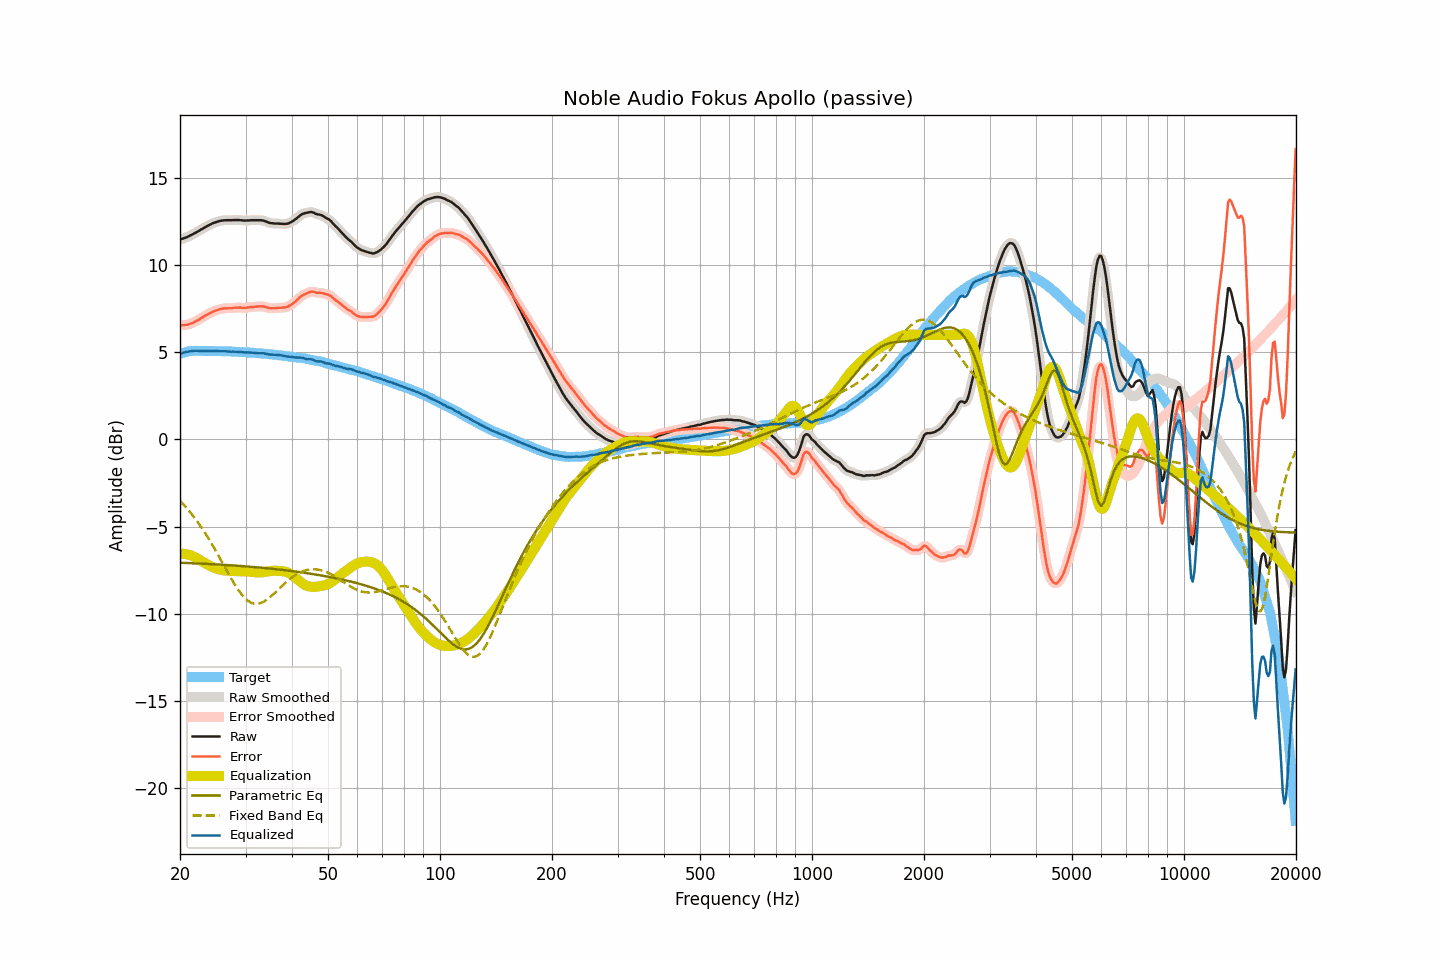

Data behind this chart, as committed beside it:
frequency, raw, smoothed, error, error_smoothed, equalization, parametric_eq, fixed_band_eq, equalized_raw, equalized_smoothed, target
20.00, 11.46, 11.46, 6.55, 6.55, -6.55, -7.07, -3.52, 4.91, 4.92, 4.91
20.20, 11.49, 11.49, 6.55, 6.55, -6.55, -7.07, -3.61, 4.94, 4.94, 4.94
20.40, 11.52, 11.52, 6.55, 6.55, -6.55, -7.07, -3.71, 4.97, 4.97, 4.97
20.61, 11.56, 11.56, 6.57, 6.56, -6.56, -7.08, -3.81, 5.00, 4.99, 4.99
20.81, 11.59, 11.59, 6.57, 6.57, -6.58, -7.08, -3.92, 5.01, 5.02, 5.02
21.02, 11.63, 11.63, 6.58, 6.59, -6.60, -7.09, -4.03, 5.03, 5.03, 5.05
21.23, 11.68, 11.68, 6.62, 6.62, -6.62, -7.09, -4.14, 5.06, 5.05, 5.06
21.44, 11.72, 11.72, 6.65, 6.65, -6.66, -7.09, -4.25, 5.07, 5.07, 5.07
21.66, 11.77, 11.77, 6.69, 6.70, -6.69, -7.10, -4.37, 5.08, 5.08, 5.08
21.87, 11.82, 11.82, 6.74, 6.74, -6.74, -7.10, -4.49, 5.08, 5.08, 5.08
22.09, 11.87, 11.87, 6.79, 6.79, -6.79, -7.11, -4.61, 5.09, 5.08, 5.09
22.31, 11.92, 11.92, 6.84, 6.84, -6.84, -7.11, -4.74, 5.08, 5.08, 5.09
22.54, 11.97, 11.97, 6.89, 6.89, -6.89, -7.11, -4.87, 5.08, 5.08, 5.08
22.76, 12.03, 12.03, 6.95, 6.95, -6.95, -7.12, -5.00, 5.08, 5.08, 5.08
22.99, 12.08, 12.08, 7.01, 7.00, -7.00, -7.12, -5.14, 5.08, 5.08, 5.07
23.22, 12.13, 12.14, 7.06, 7.06, -7.06, -7.13, -5.28, 5.07, 5.08, 5.07
23.45, 12.19, 12.19, 7.12, 7.12, -7.11, -7.13, -5.42, 5.08, 5.07, 5.07
23.69, 12.24, 12.24, 7.17, 7.17, -7.17, -7.14, -5.57, 5.07, 5.07, 5.07
23.92, 12.29, 12.29, 7.22, 7.22, -7.22, -7.14, -5.72, 5.07, 5.08, 5.07
24.16, 12.34, 12.34, 7.26, 7.26, -7.26, -7.15, -5.87, 5.08, 5.08, 5.08
24.40, 12.38, 12.38, 7.30, 7.31, -7.31, -7.15, -6.03, 5.07, 5.07, 5.08
24.65, 12.42, 12.42, 7.35, 7.35, -7.35, -7.16, -6.19, 5.07, 5.07, 5.07
24.89, 12.45, 12.45, 7.38, 7.39, -7.38, -7.16, -6.35, 5.07, 5.07, 5.07
25.14, 12.48, 12.48, 7.42, 7.42, -7.42, -7.17, -6.51, 5.06, 5.07, 5.07
25.39, 12.51, 12.51, 7.45, 7.44, -7.45, -7.17, -6.67, 5.07, 5.06, 5.06
25.65, 12.53, 12.53, 7.47, 7.47, -7.47, -7.18, -6.84, 5.06, 5.06, 5.06
25.91, 12.55, 12.55, 7.50, 7.49, -7.49, -7.18, -7.01, 5.06, 5.06, 5.05
26.16, 12.56, 12.56, 7.51, 7.51, -7.50, -7.19, -7.17, 5.06, 5.06, 5.05
26.43, 12.57, 12.57, 7.52, 7.52, -7.51, -7.19, -7.34, 5.06, 5.06, 5.05
26.69, 12.57, 12.57, 7.52, 7.52, -7.52, -7.20, -7.51, 5.05, 5.05, 5.05
26.96, 12.57, 12.57, 7.52, 7.52, -7.53, -7.21, -7.67, 5.04, 5.04, 5.05
27.23, 12.57, 12.57, 7.52, 7.52, -7.53, -7.21, -7.84, 5.04, 5.04, 5.05
27.50, 12.57, 12.57, 7.53, 7.53, -7.54, -7.22, -8.00, 5.03, 5.03, 5.05
27.77, 12.58, 12.58, 7.55, 7.54, -7.54, -7.22, -8.15, 5.04, 5.03, 5.03
28.05, 12.58, 12.58, 7.55, 7.55, -7.55, -7.23, -8.31, 5.03, 5.03, 5.03
28.33, 12.58, 12.58, 7.56, 7.56, -7.55, -7.24, -8.45, 5.03, 5.03, 5.02
28.62, 12.58, 12.58, 7.56, 7.56, -7.55, -7.24, -8.59, 5.03, 5.03, 5.02
28.90, 12.58, 12.58, 7.56, 7.56, -7.55, -7.25, -8.72, 5.03, 5.02, 5.02
29.19, 12.57, 12.57, 7.56, 7.56, -7.56, -7.26, -8.85, 5.01, 5.01, 5.01
29.48, 12.56, 12.56, 7.55, 7.55, -7.56, -7.26, -8.96, 5.00, 5.00, 5.01
29.78, 12.55, 12.55, 7.55, 7.55, -7.56, -7.27, -9.06, 4.99, 4.99, 5.00
30.08, 12.55, 12.55, 7.55, 7.55, -7.56, -7.28, -9.15, 4.99, 4.99, 5.00
30.38, 12.56, 12.56, 7.57, 7.57, -7.57, -7.29, -9.23, 4.99, 4.99, 4.99
30.68, 12.56, 12.56, 7.57, 7.58, -7.58, -7.29, -9.29, 4.99, 4.99, 4.99
30.99, 12.57, 12.57, 7.60, 7.59, -7.58, -7.30, -9.35, 4.99, 4.98, 4.98
31.30, 12.57, 12.57, 7.60, 7.60, -7.60, -7.31, -9.39, 4.97, 4.97, 4.97
31.61, 12.57, 12.57, 7.60, 7.61, -7.61, -7.32, -9.41, 4.96, 4.96, 4.97
31.93, 12.57, 12.57, 7.61, 7.61, -7.62, -7.32, -9.42, 4.95, 4.95, 4.96
32.24, 12.57, 12.57, 7.63, 7.62, -7.63, -7.33, -9.43, 4.95, 4.95, 4.95
32.57, 12.57, 12.57, 7.63, 7.63, -7.63, -7.34, -9.41, 4.94, 4.94, 4.94
32.89, 12.57, 12.57, 7.63, 7.63, -7.62, -7.35, -9.39, 4.95, 4.95, 4.94
33.22, 12.56, 12.56, 7.63, 7.63, -7.62, -7.36, -9.35, 4.94, 4.94, 4.93
33.55, 12.55, 12.54, 7.63, 7.62, -7.61, -7.37, -9.31, 4.95, 4.94, 4.93
33.89, 12.51, 12.51, 7.60, 7.60, -7.59, -7.38, -9.25, 4.92, 4.92, 4.91
34.23, 12.48, 12.48, 7.57, 7.57, -7.57, -7.38, -9.19, 4.91, 4.90, 4.91
34.57, 12.44, 12.44, 7.54, 7.55, -7.56, -7.39, -9.12, 4.88, 4.88, 4.90
34.92, 12.41, 12.42, 7.53, 7.53, -7.54, -7.40, -9.04, 4.87, 4.87, 4.88
35.27, 12.40, 12.40, 7.52, 7.52, -7.53, -7.41, -8.96, 4.87, 4.86, 4.88
35.62, 12.39, 12.39, 7.52, 7.52, -7.53, -7.42, -8.88, 4.86, 4.86, 4.87
35.97, 12.38, 12.38, 7.53, 7.53, -7.53, -7.43, -8.79, 4.85, 4.86, 4.85
... 635 more rows
